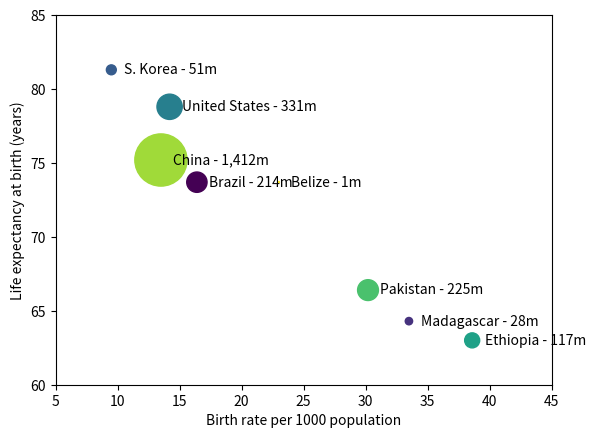
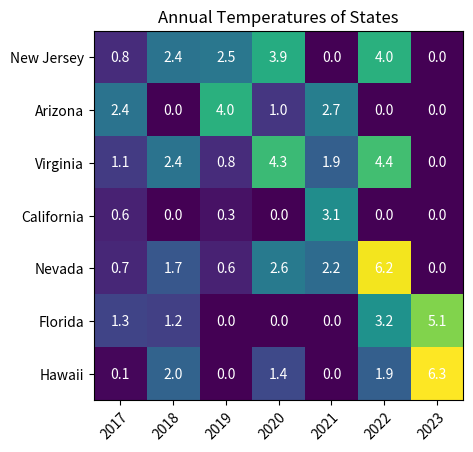

Write the Python code that produced these figures, in order.
import matplotlib.pyplot as plt
import datetime
import numpy as np


def timeseriesPlot():
    x = np.array([datetime.datetime(2022, i + 1, 1) for i in range(12)])
    y = np.random.randint(100, size=x.shape)

    plt.plot(x, y)
    plt.show()


def scatterPlot():
    countries = ['Brazil', 'Madagascar', 'S. Korea', 'United States',
                 'Ethiopia', 'Pakistan', 'China', 'Belize']
    # Birth rate per 1000 population
    birth_rate = [16.4, 33.5, 9.5, 14.2, 38.6, 30.2, 13.5, 23.0]
    # Life expectancy at birth, years
    life_expectancy = [73.7, 64.3, 81.3, 78.8, 63.0, 66.4, 75.2, 73.7]
    # Per person income fixed to US Dollars in 2000
    # GDP = np.array([4800, 240, 16700, 37700, 230, 670, 2640, 3490])
    population = np.array([214, 28, 51, 331, 117, 225, 1412, 1])

    fig = plt.figure()
    ax = fig.add_subplot(111)   #just alignment. 111 is the center
                                # ex. 221 is the top left.

    # Some random colours:
    colours = range(len(countries))
    ax.scatter(birth_rate, life_expectancy, c=colours, s=population)

    #Set limits
    ax.set_xlim(5, 45)
    ax.set_ylim(60, 85)

    #Labels
    ax.set_xlabel('Birth rate per 1000 population')
    ax.set_ylabel('Life expectancy at birth (years)')

    #Loop to space out our text
    offset = 1
    for x, y, s, country in zip(birth_rate, life_expectancy, population, countries):
        ax.text(x + offset, y, country + ' - ' + f'{int(s):,}m', va='center')

    plt.show()


def heatmapPlot():
    states = ["New Jersey", "Arizona", "Virginia", "California",
                  "Nevada", "Florida", "Hawaii"]
    years = ["2017", "2018", "2019",
               "2020", "2021", "2022", "2023"]

    harvest = np.array([[0.8, 2.4, 2.5, 3.9, 0.0, 4.0, 0.0],
                        [2.4, 0.0, 4.0, 1.0, 2.7, 0.0, 0.0],
                        [1.1, 2.4, 0.8, 4.3, 1.9, 4.4, 0.0],
                        [0.6, 0.0, 0.3, 0.0, 3.1, 0.0, 0.0],
                        [0.7, 1.7, 0.6, 2.6, 2.2, 6.2, 0.0],
                        [1.3, 1.2, 0.0, 0.0, 0.0, 3.2, 5.1],
                        [0.1, 2.0, 0.0, 1.4, 0.0, 1.9, 6.3]])

    fig, ax = plt.subplots()
    ax.imshow(harvest)

    # Show all ticks and label them with the respective list entries
    ax.set_xticks(np.arange(len(years)), years)
    ax.set_yticks(np.arange(len(states)), states)

    # Rotate the tick labels and set their alignment.
    plt.setp(ax.get_xticklabels(), rotation=45, ha="right",
             rotation_mode="anchor")

    # Loop over data dimensions and create text annotations.
    for i in range(len(states)):
        for j in range(len(years)):
            ax.text(j, i, harvest[i, j], ha="center", va="center", color="w")

    ax.set_title("Annual Temperatures of States")
    plt.show()

#timeseriesPlot()
scatterPlot()
heatmapPlot()